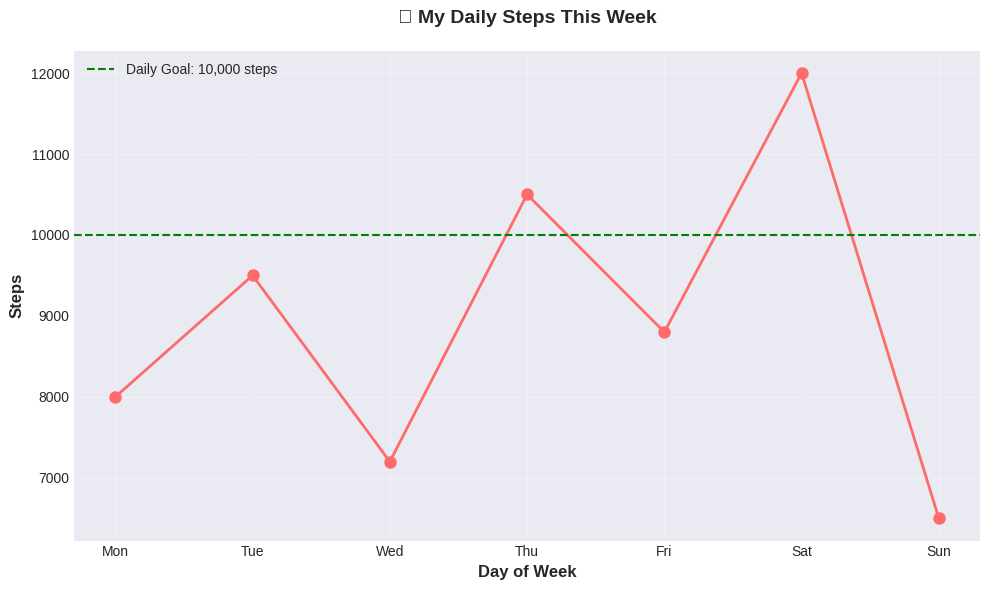
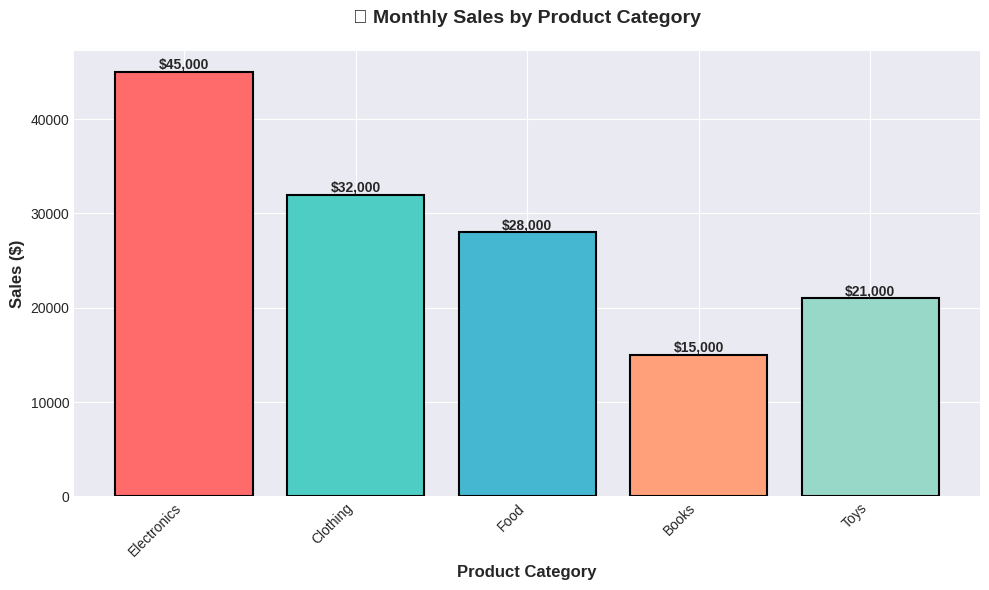
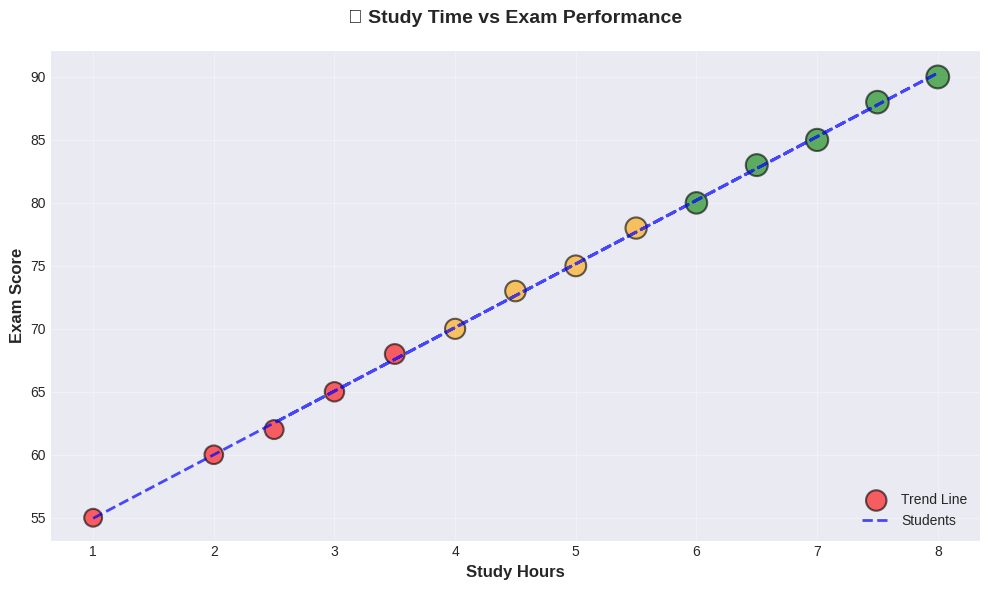
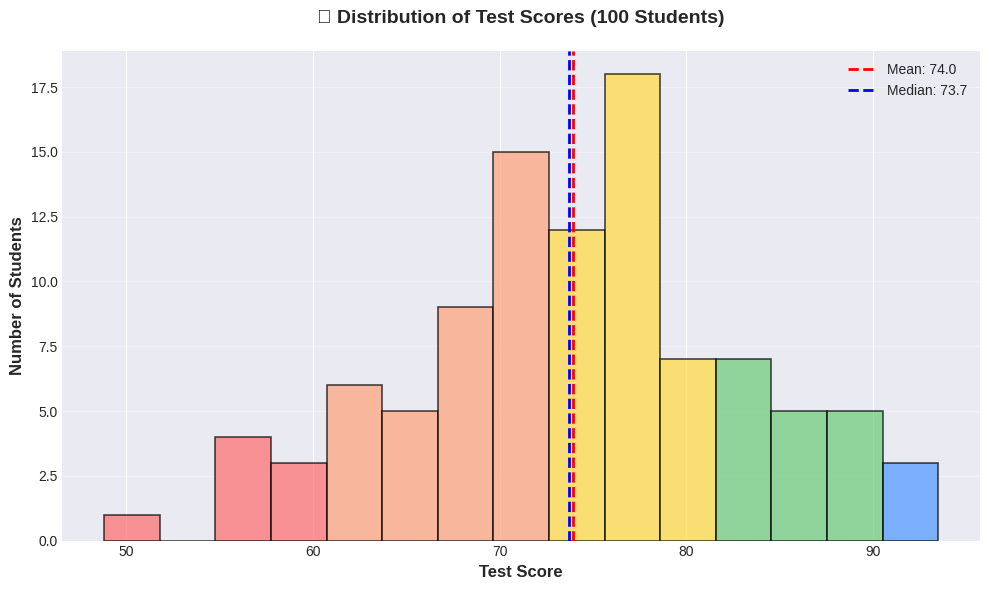
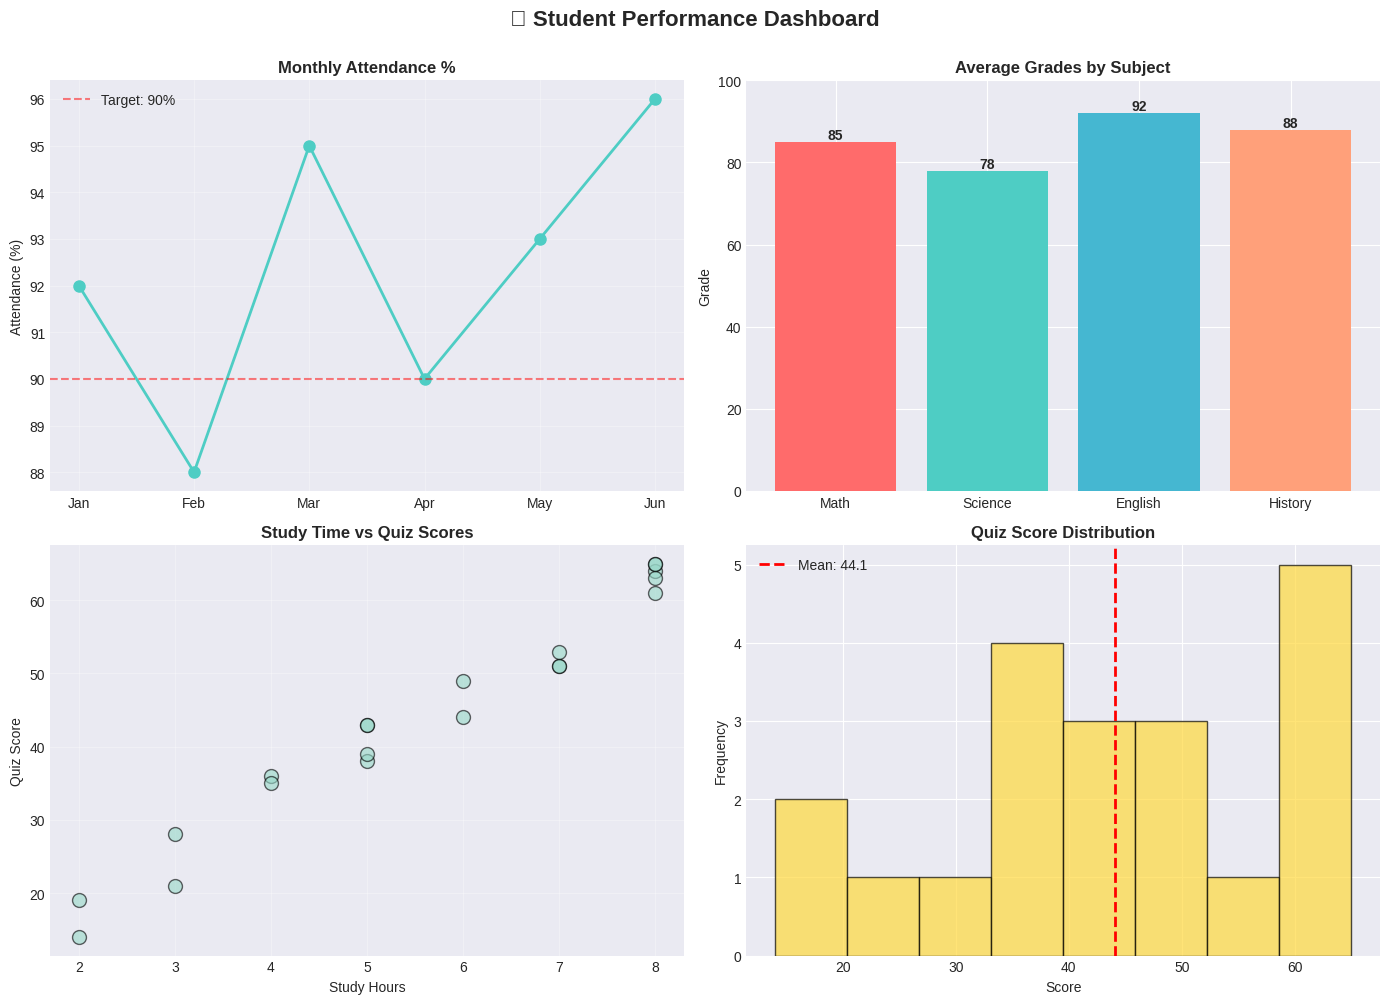

Here is the Python script that generated these plots, in order:
import matplotlib.pyplot as plt
import numpy as np

# This makes plots appear in the notebook
%matplotlib inline

# Optional: Make plots look prettier
plt.style.use('seaborn-v0_8-darkgrid')

print("✅ Libraries imported successfully!")

# Example: Daily steps over a week
days = ['Mon', 'Tue', 'Wed', 'Thu', 'Fri', 'Sat', 'Sun']
steps = [8000, 9500, 7200, 10500, 8800, 12000, 6500]

# Create the plot
plt.figure(figsize=(10, 6))
plt.plot(days, steps, marker='o', color='#FF6B6B', linewidth=2, markersize=8)

# Add labels and title
plt.xlabel('Day of Week', fontsize=12, fontweight='bold')
plt.ylabel('Steps', fontsize=12, fontweight='bold')
plt.title('🚶 My Daily Steps This Week', fontsize=14, fontweight='bold', pad=20)

# Add a grid for easier reading
plt.grid(True, alpha=0.3)

# Add a goal line
plt.axhline(y=10000, color='green', linestyle='--', label='Daily Goal: 10,000 steps')
plt.legend()

# Display the plot
plt.tight_layout()
plt.show()

print("💡 Notice: You can see which days you hit your goal!")

# TODO: Create your temperature line plot here
days = ['Mon', 'Tue', 'Wed', 'Thu', 'Fri', 'Sat', 'Sun']
temperatures = [72, 75, 68, 70, 73, 76, 74]

# Your code here:


# Example: Product sales by category
categories = ['Electronics', 'Clothing', 'Food', 'Books', 'Toys']
sales = [45000, 32000, 28000, 15000, 21000]

# Create custom colors for each bar
colors = ['#FF6B6B', '#4ECDC4', '#45B7D1', '#FFA07A', '#98D8C8']

# Create the bar chart
plt.figure(figsize=(10, 6))
bars = plt.bar(categories, sales, color=colors, edgecolor='black', linewidth=1.5)

# Add value labels on top of each bar
for bar in bars:
    height = bar.get_height()
    plt.text(bar.get_x() + bar.get_width()/2., height,
             f'${height:,.0f}',
             ha='center', va='bottom', fontweight='bold')

# Add labels and title
plt.xlabel('Product Category', fontsize=12, fontweight='bold')
plt.ylabel('Sales ($)', fontsize=12, fontweight='bold')
plt.title('💰 Monthly Sales by Product Category', fontsize=14, fontweight='bold', pad=20)

# Rotate x-axis labels for better readability
plt.xticks(rotation=45, ha='right')

plt.tight_layout()
plt.show()

print("💡 Electronics is the clear winner!")

# TODO: Create your fruit bar chart here
fruits = ['Apple', 'Banana', 'Orange', 'Grapes', 'Strawberry']
counts = [7, 5, 3, 10, 8]

# Your code here:


# Example: Study hours vs exam scores
study_hours = [1, 2, 3, 4, 5, 6, 7, 8, 2.5, 3.5, 4.5, 5.5, 6.5, 7.5]
exam_scores = [55, 60, 65, 70, 75, 80, 85, 90, 62, 68, 73, 78, 83, 88]

# Create sizes based on scores (bigger = higher score)
sizes = [score * 3 for score in exam_scores]

# Create colors based on performance
colors = ['red' if score < 70 else 'orange' if score < 80 else 'green' 
          for score in exam_scores]

# Create the scatter plot
plt.figure(figsize=(10, 6))
scatter = plt.scatter(study_hours, exam_scores, 
                      s=sizes, c=colors, alpha=0.6, 
                      edgecolors='black', linewidth=1.5)

# Add labels and title
plt.xlabel('Study Hours', fontsize=12, fontweight='bold')
plt.ylabel('Exam Score', fontsize=12, fontweight='bold')
plt.title('📚 Study Time vs Exam Performance', fontsize=14, fontweight='bold', pad=20)

# Add a trend line
z = np.polyfit(study_hours, exam_scores, 1)
p = np.poly1d(z)
plt.plot(study_hours, p(study_hours), "--", color='blue', 
         linewidth=2, label='Trend Line', alpha=0.7)

# Add grid and legend
plt.grid(True, alpha=0.3)
plt.legend(['Trend Line', 'Students'], loc='lower right')

plt.tight_layout()
plt.show()

print("💡 Clear correlation: More study = Higher scores!")

# TODO: Create your height vs weight scatter plot here
heights = [60, 62, 65, 68, 70, 72, 64, 66, 69, 71]
weights = [120, 130, 145, 160, 170, 180, 140, 150, 165, 175]

# Your code here:


# Example: Distribution of test scores in a class
np.random.seed(42)  # For reproducible results
test_scores = np.random.normal(75, 10, 100)  # Mean=75, StdDev=10, 100 students

# Create the histogram
plt.figure(figsize=(10, 6))
n, bins, patches = plt.hist(test_scores, bins=15, 
                             color='#4ECDC4', edgecolor='black', 
                             alpha=0.7, linewidth=1.2)

# Color code the bars based on grade ranges
for i, patch in enumerate(patches):
    if bins[i] < 60:
        patch.set_facecolor('#FF6B6B')  # F - Red
    elif bins[i] < 70:
        patch.set_facecolor('#FFA07A')  # D - Orange
    elif bins[i] < 80:
        patch.set_facecolor('#FFD93D')  # C - Yellow
    elif bins[i] < 90:
        patch.set_facecolor('#6BCB77')  # B - Light Green
    else:
        patch.set_facecolor('#4D96FF')  # A - Blue

# Add vertical lines for mean and median
mean_score = np.mean(test_scores)
median_score = np.median(test_scores)

plt.axvline(mean_score, color='red', linestyle='--', 
            linewidth=2, label=f'Mean: {mean_score:.1f}')
plt.axvline(median_score, color='blue', linestyle='--', 
            linewidth=2, label=f'Median: {median_score:.1f}')

# Add labels and title
plt.xlabel('Test Score', fontsize=12, fontweight='bold')
plt.ylabel('Number of Students', fontsize=12, fontweight='bold')
plt.title('📝 Distribution of Test Scores (100 Students)', 
          fontsize=14, fontweight='bold', pad=20)

# Add legend and grid
plt.legend()
plt.grid(True, alpha=0.3, axis='y')

plt.tight_layout()
plt.show()

print(f"📊 Score Statistics:")
print(f"   Mean: {mean_score:.1f}")
print(f"   Median: {median_score:.1f}")
print(f"   Std Dev: {np.std(test_scores):.1f}")
print(f"   Min: {np.min(test_scores):.1f}")
print(f"   Max: {np.max(test_scores):.1f}")

# TODO: Create your age distribution histogram here
np.random.seed(42)  # For reproducible results
ages = np.random.randint(18, 66, 50)

# Your code here:


# Example: 2x2 grid showing different aspects of student data
np.random.seed(42)

# Generate sample data
months = ['Jan', 'Feb', 'Mar', 'Apr', 'May', 'Jun']
attendance = [92, 88, 95, 90, 93, 96]
subjects = ['Math', 'Science', 'English', 'History']
grades = [85, 78, 92, 88]
study_time = np.random.randint(1, 10, 20)
quiz_scores = study_time * 8 + np.random.randint(-5, 5, 20)

# Create a 2x2 subplot
fig, axes = plt.subplots(2, 2, figsize=(14, 10))
fig.suptitle('📚 Student Performance Dashboard', 
             fontsize=16, fontweight='bold', y=1.00)

# Plot 1: Line plot - Attendance over months
axes[0, 0].plot(months, attendance, marker='o', 
                color='#4ECDC4', linewidth=2, markersize=8)
axes[0, 0].set_title('Monthly Attendance %', fontweight='bold')
axes[0, 0].set_ylabel('Attendance (%)')
axes[0, 0].grid(True, alpha=0.3)
axes[0, 0].axhline(y=90, color='red', linestyle='--', 
                   alpha=0.5, label='Target: 90%')
axes[0, 0].legend()

# Plot 2: Bar chart - Grades by subject
bars = axes[0, 1].bar(subjects, grades, 
                       color=['#FF6B6B', '#4ECDC4', '#45B7D1', '#FFA07A'])
axes[0, 1].set_title('Average Grades by Subject', fontweight='bold')
axes[0, 1].set_ylabel('Grade')
axes[0, 1].set_ylim(0, 100)
for bar in bars:
    height = bar.get_height()
    axes[0, 1].text(bar.get_x() + bar.get_width()/2., height,
                     f'{height:.0f}',
                     ha='center', va='bottom', fontweight='bold')

# Plot 3: Scatter plot - Study time vs quiz scores
axes[1, 0].scatter(study_time, quiz_scores, 
                   s=100, c='#98D8C8', alpha=0.6, 
                   edgecolors='black', linewidth=1)
axes[1, 0].set_title('Study Time vs Quiz Scores', fontweight='bold')
axes[1, 0].set_xlabel('Study Hours')
axes[1, 0].set_ylabel('Quiz Score')
axes[1, 0].grid(True, alpha=0.3)

# Plot 4: Histogram - Distribution of quiz scores
axes[1, 1].hist(quiz_scores, bins=8, 
                color='#FFD93D', edgecolor='black', alpha=0.7)
axes[1, 1].set_title('Quiz Score Distribution', fontweight='bold')
axes[1, 1].set_xlabel('Score')
axes[1, 1].set_ylabel('Frequency')
axes[1, 1].axvline(np.mean(quiz_scores), color='red', 
                   linestyle='--', linewidth=2, 
                   label=f'Mean: {np.mean(quiz_scores):.1f}')
axes[1, 1].legend()

# Adjust spacing between subplots
plt.tight_layout()
plt.show()

print("💡 Subplots let you tell a complete data story!")

# TODO: Create your 1x2 subplot here
fig, axes = plt.subplots(1, 2, figsize=(12, 5))

# Left plot - Your line chart
# Your code here:


# Right plot - Your bar chart
# Your code here:


plt.tight_layout()
plt.show()